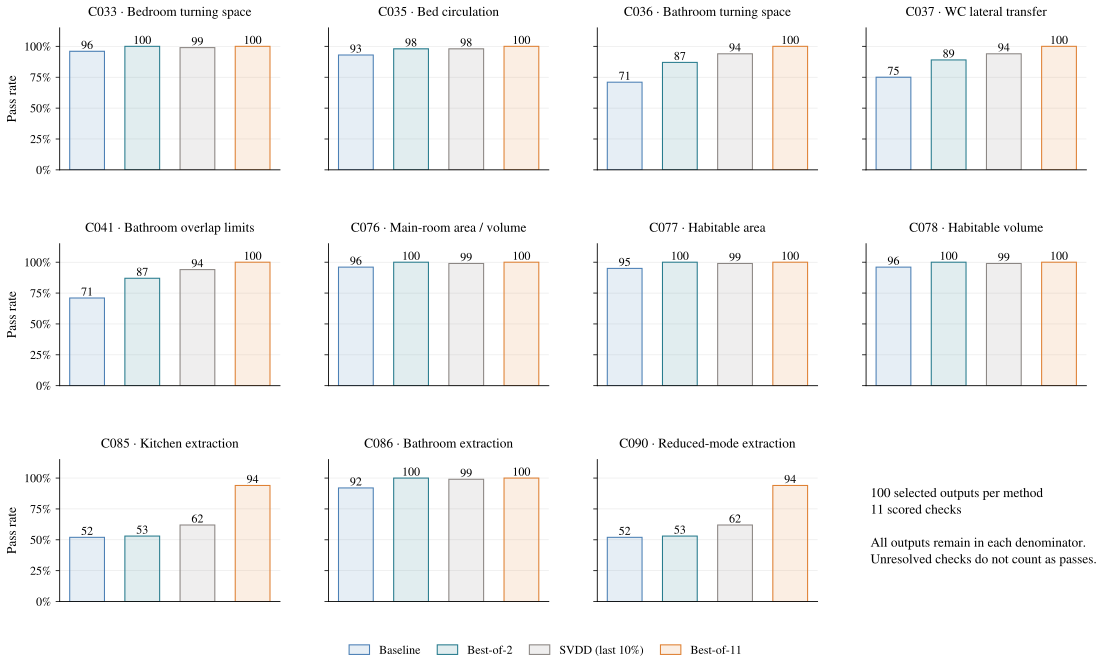

The file beside this chart, header and first rows:
method, constraint, description, selected_outputs, pass, fail, unknown, not_applicable, pass_percent
baseline, C033, Bedroom turning space, 100, 96, 0, 4, 0, 96.0
baseline, C035, Bed circulation, 100, 93, 1, 6, 0, 93.0
baseline, C036, Bathroom turning space, 100, 71, 7, 22, 0, 71.0
baseline, C037, WC lateral transfer, 100, 75, 5, 20, 0, 75.0
baseline, C041, Bathroom overlap limits, 100, 71, 7, 22, 0, 71.0
baseline, C076, Main-room area / volume, 100, 96, 0, 4, 0, 96.0
baseline, C077, Habitable area, 100, 95, 1, 4, 0, 95.0
baseline, C078, Habitable volume, 100, 96, 0, 4, 0, 96.0
baseline, C085, Kitchen extraction, 100, 52, 38, 10, 0, 52.0
baseline, C086, Bathroom extraction, 100, 92, 0, 8, 0, 92.0
baseline, C090, Reduced-mode extraction, 100, 52, 38, 10, 0, 52.0
best_of_n_2, C033, Bedroom turning space, 100, 100, 0, 0, 0, 100.0
best_of_n_2, C035, Bed circulation, 100, 98, 1, 1, 0, 98.0
best_of_n_2, C036, Bathroom turning space, 100, 87, 2, 11, 0, 87.0
best_of_n_2, C037, WC lateral transfer, 100, 89, 1, 10, 0, 89.0
best_of_n_2, C041, Bathroom overlap limits, 100, 87, 2, 11, 0, 87.0
best_of_n_2, C076, Main-room area / volume, 100, 100, 0, 0, 0, 100.0
best_of_n_2, C077, Habitable area, 100, 100, 0, 0, 0, 100.0
best_of_n_2, C078, Habitable volume, 100, 100, 0, 0, 0, 100.0
best_of_n_2, C085, Kitchen extraction, 100, 53, 43, 4, 0, 53.0
best_of_n_2, C086, Bathroom extraction, 100, 100, 0, 0, 0, 100.0
best_of_n_2, C090, Reduced-mode extraction, 100, 53, 43, 4, 0, 53.0
svdd_pm_last10, C033, Bedroom turning space, 100, 99, 0, 1, 0, 99.0
svdd_pm_last10, C035, Bed circulation, 100, 98, 0, 2, 0, 98.0
svdd_pm_last10, C036, Bathroom turning space, 100, 94, 5, 1, 0, 94.0
svdd_pm_last10, C037, WC lateral transfer, 100, 94, 5, 1, 0, 94.0
svdd_pm_last10, C041, Bathroom overlap limits, 100, 94, 5, 1, 0, 94.0
svdd_pm_last10, C076, Main-room area / volume, 100, 99, 0, 1, 0, 99.0
svdd_pm_last10, C077, Habitable area, 100, 99, 0, 1, 0, 99.0
svdd_pm_last10, C078, Habitable volume, 100, 99, 0, 1, 0, 99.0
svdd_pm_last10, C085, Kitchen extraction, 100, 62, 32, 6, 0, 62.0
svdd_pm_last10, C086, Bathroom extraction, 100, 99, 0, 1, 0, 99.0
svdd_pm_last10, C090, Reduced-mode extraction, 100, 62, 32, 6, 0, 62.0
best_of_n_11, C033, Bedroom turning space, 100, 100, 0, 0, 0, 100.0
best_of_n_11, C035, Bed circulation, 100, 100, 0, 0, 0, 100.0
best_of_n_11, C036, Bathroom turning space, 100, 100, 0, 0, 0, 100.0
best_of_n_11, C037, WC lateral transfer, 100, 100, 0, 0, 0, 100.0
best_of_n_11, C041, Bathroom overlap limits, 100, 100, 0, 0, 0, 100.0
best_of_n_11, C076, Main-room area / volume, 100, 100, 0, 0, 0, 100.0
best_of_n_11, C077, Habitable area, 100, 100, 0, 0, 0, 100.0
best_of_n_11, C078, Habitable volume, 100, 100, 0, 0, 0, 100.0
best_of_n_11, C085, Kitchen extraction, 100, 94, 6, 0, 0, 94.0
best_of_n_11, C086, Bathroom extraction, 100, 100, 0, 0, 0, 100.0
best_of_n_11, C090, Reduced-mode extraction, 100, 94, 6, 0, 0, 94.0
